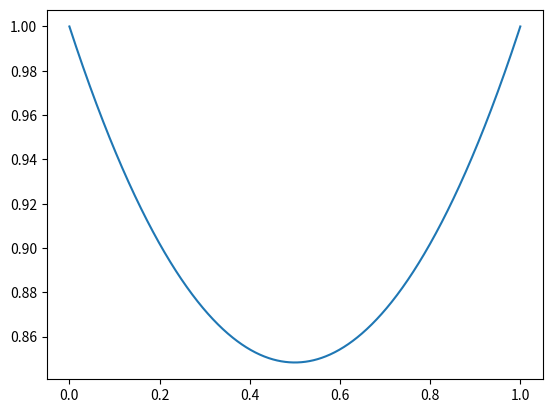

Source code (Python):
#In this program we calculate the minimal surface Area of a Revolution
#from a point (x_1,y_1) to a point  (x_2,y_2) revolved around the x-axis
#The code is based on the Mathworld post https://mathworld.wolfram.com/MinimalSurfaceofRevolution.html
#Author: Friedrich Wicke
from math import *
from scipy.optimize import minimize
import matplotlib.pyplot as plt
import numpy as np

#Initialize the points
x1=0
y1=1
x2=1
y2=1
a_init=0.5
b_init=0.5

#function for the surface
def f(x):
    return a*np.cosh((x-b)/a)

#Error function
def error(y, *args):
    print(args)
    a,b=y
    x1,y1,x2,y2=args
    return abs(y1-a*cosh((x1-b)/a))+abs(y2-a*cosh((x2-b)/a))

#Find the values a and b
a,b=minimize(error,[a_init,b_init],(x1,y1,x2,y2)).x
print(error([a,b],*(x1,y1,x2,y2)))

#Plotting the resulting Curve
X=np.linspace(0,1,1000)
Y=f(X)
plt.plot(X,Y)
plt.show()
